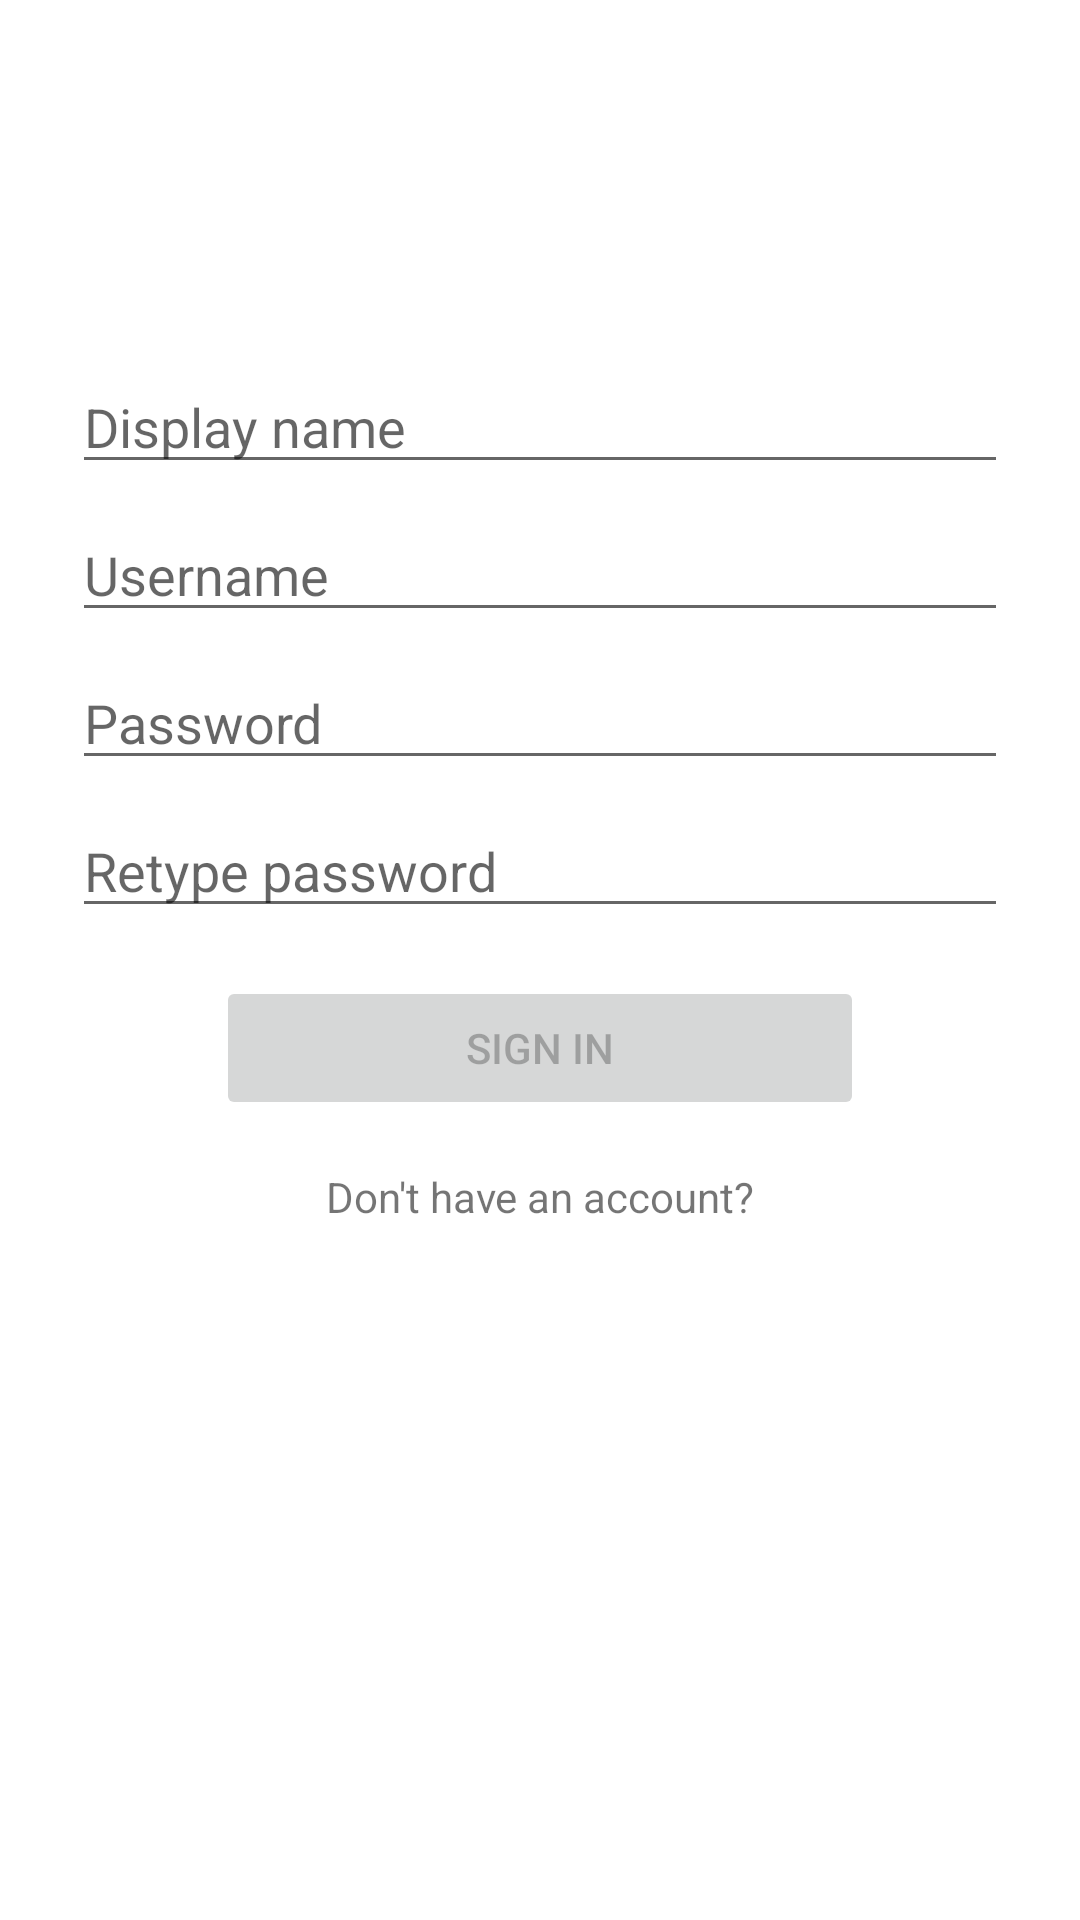

Produce the Android XML layout that renders to this screen, including the resource entries it uses.
<!-- AndroidManifest.xml: application theme Theme.HomePi -->
<!-- res/layout/activity_login.xml -->
<?xml version="1.0" encoding="utf-8"?>
<androidx.constraintlayout.widget.ConstraintLayout xmlns:android="http://schemas.android.com/apk/res/android"
    xmlns:app="http://schemas.android.com/apk/res-auto"
    xmlns:tools="http://schemas.android.com/tools"
    android:layout_width="match_parent"
    android:layout_height="match_parent"
    android:paddingLeft="@dimen/activity_horizontal_margin"
    android:paddingTop="@dimen/activity_vertical_margin"
    android:paddingRight="@dimen/activity_horizontal_margin"
    android:paddingBottom="@dimen/activity_vertical_margin"
    tools:context=".ui.login.LoginActivity">

    <LinearLayout
        android:layout_width="match_parent"
        android:layout_height="match_parent"
        android:gravity="center_horizontal"
        android:orientation="vertical"
        android:paddingHorizontal="24dp"
        android:paddingTop="120dp"
        app:layout_constraintBottom_toBottomOf="parent"
        app:layout_constraintEnd_toEndOf="parent"
        app:layout_constraintStart_toStartOf="parent"
        app:layout_constraintTop_toTopOf="parent">

        <EditText
            android:id="@+id/display_name"
            android:layout_width="match_parent"
            android:layout_height="wrap_content"
            android:autofillHints="username"
            android:hint="@string/login_activity_prompt_display_name"
            android:inputType="textPersonName"
            android:selectAllOnFocus="true" />

        <EditText
            android:id="@+id/username"
            android:layout_width="match_parent"
            android:layout_height="wrap_content"
            android:layout_marginTop="8dp"
            android:autofillHints="username"
            android:hint="@string/login_activity_prompt_username"
            android:inputType="textEmailAddress"
            android:selectAllOnFocus="true" />

        <EditText
            android:id="@+id/password"
            android:layout_width="match_parent"
            android:layout_height="wrap_content"
            android:layout_marginTop="8dp"
            android:autofillHints="password"
            android:hint="@string/login_activity_prompt_password"
            android:imeOptions="actionDone"
            android:inputType="textPassword"
            android:selectAllOnFocus="true" />

        <EditText
            android:id="@+id/password_retype"
            android:layout_width="match_parent"
            android:layout_height="wrap_content"
            android:layout_marginTop="8dp"
            android:autofillHints="password"
            android:hint="@string/login_activity_prompt_password_retype"
            android:imeOptions="actionDone"
            android:inputType="textPassword"
            android:selectAllOnFocus="true" />

        <Button
            android:id="@+id/submit"
            android:layout_width="match_parent"
            android:layout_height="wrap_content"
            android:layout_marginStart="48dp"
            android:layout_marginTop="16dp"
            android:layout_marginEnd="48dp"
            android:enabled="false"
            android:text="@string/login_activity_sign_in" />

        <TextView
            android:id="@+id/sign_in_sign_up_toggle_text"
            android:layout_width="match_parent"
            android:layout_height="wrap_content"
            android:layout_marginTop="16dp"
            android:textAlignment="center"
            android:text="@string/login_activity_dont_have_an_account"/>
    </LinearLayout>

    <ProgressBar
        android:id="@+id/loading"
        android:layout_width="wrap_content"
        android:layout_height="wrap_content"
        android:layout_gravity="center"
        android:layout_marginStart="32dp"
        android:layout_marginTop="64dp"
        android:layout_marginEnd="32dp"
        android:layout_marginBottom="64dp"
        android:visibility="gone"
        app:layout_constraintBottom_toBottomOf="parent"
        app:layout_constraintEnd_toEndOf="parent"
        app:layout_constraintStart_toStartOf="parent"
        app:layout_constraintTop_toTopOf="parent"
        app:layout_constraintVertical_bias="0.3" />
</androidx.constraintlayout.widget.ConstraintLayout>
<!-- resources referenced by this layout -->
<resources>
  <string name="login_activity_dont_have_an_account">Don\'t have an account?</string>
  <string name="login_activity_prompt_display_name">Display name</string>
  <string name="login_activity_prompt_password">Password</string>
  <string name="login_activity_prompt_password_retype">Retype password</string>
  <string name="login_activity_prompt_username">Username</string>
  <string name="login_activity_sign_in">Sign in</string>
  <style name="Theme.HomePi" parent="Theme.MaterialComponents.DayNight.DarkActionBar">
          
          <item name="colorPrimary">@color/purple_500</item>
          <item name="colorPrimaryVariant">@color/purple_700</item>
          <item name="colorOnPrimary">@color/white</item>
          
          <item name="colorSecondary">@color/teal_200</item>
          <item name="colorSecondaryVariant">@color/teal_700</item>
          <item name="colorOnSecondary">@color/black</item>
          
          <item name="android:statusBarColor" tools:targetApi="l">?attr/colorPrimaryVariant</item>
          
      </style>
  <!-- not gathered from this repository: default colours our renderer supplied (Android Studio template values) -->
  <color name="purple_500">#FF6200EE</color>
  <color name="purple_700">#FF3700B3</color>
  <color name="teal_200">#FF03DAC5</color>
  <color name="teal_700">#FF018786</color>
  <color name="black">#FF000000</color>
  <color name="white">#FFFFFFFF</color>
</resources>
